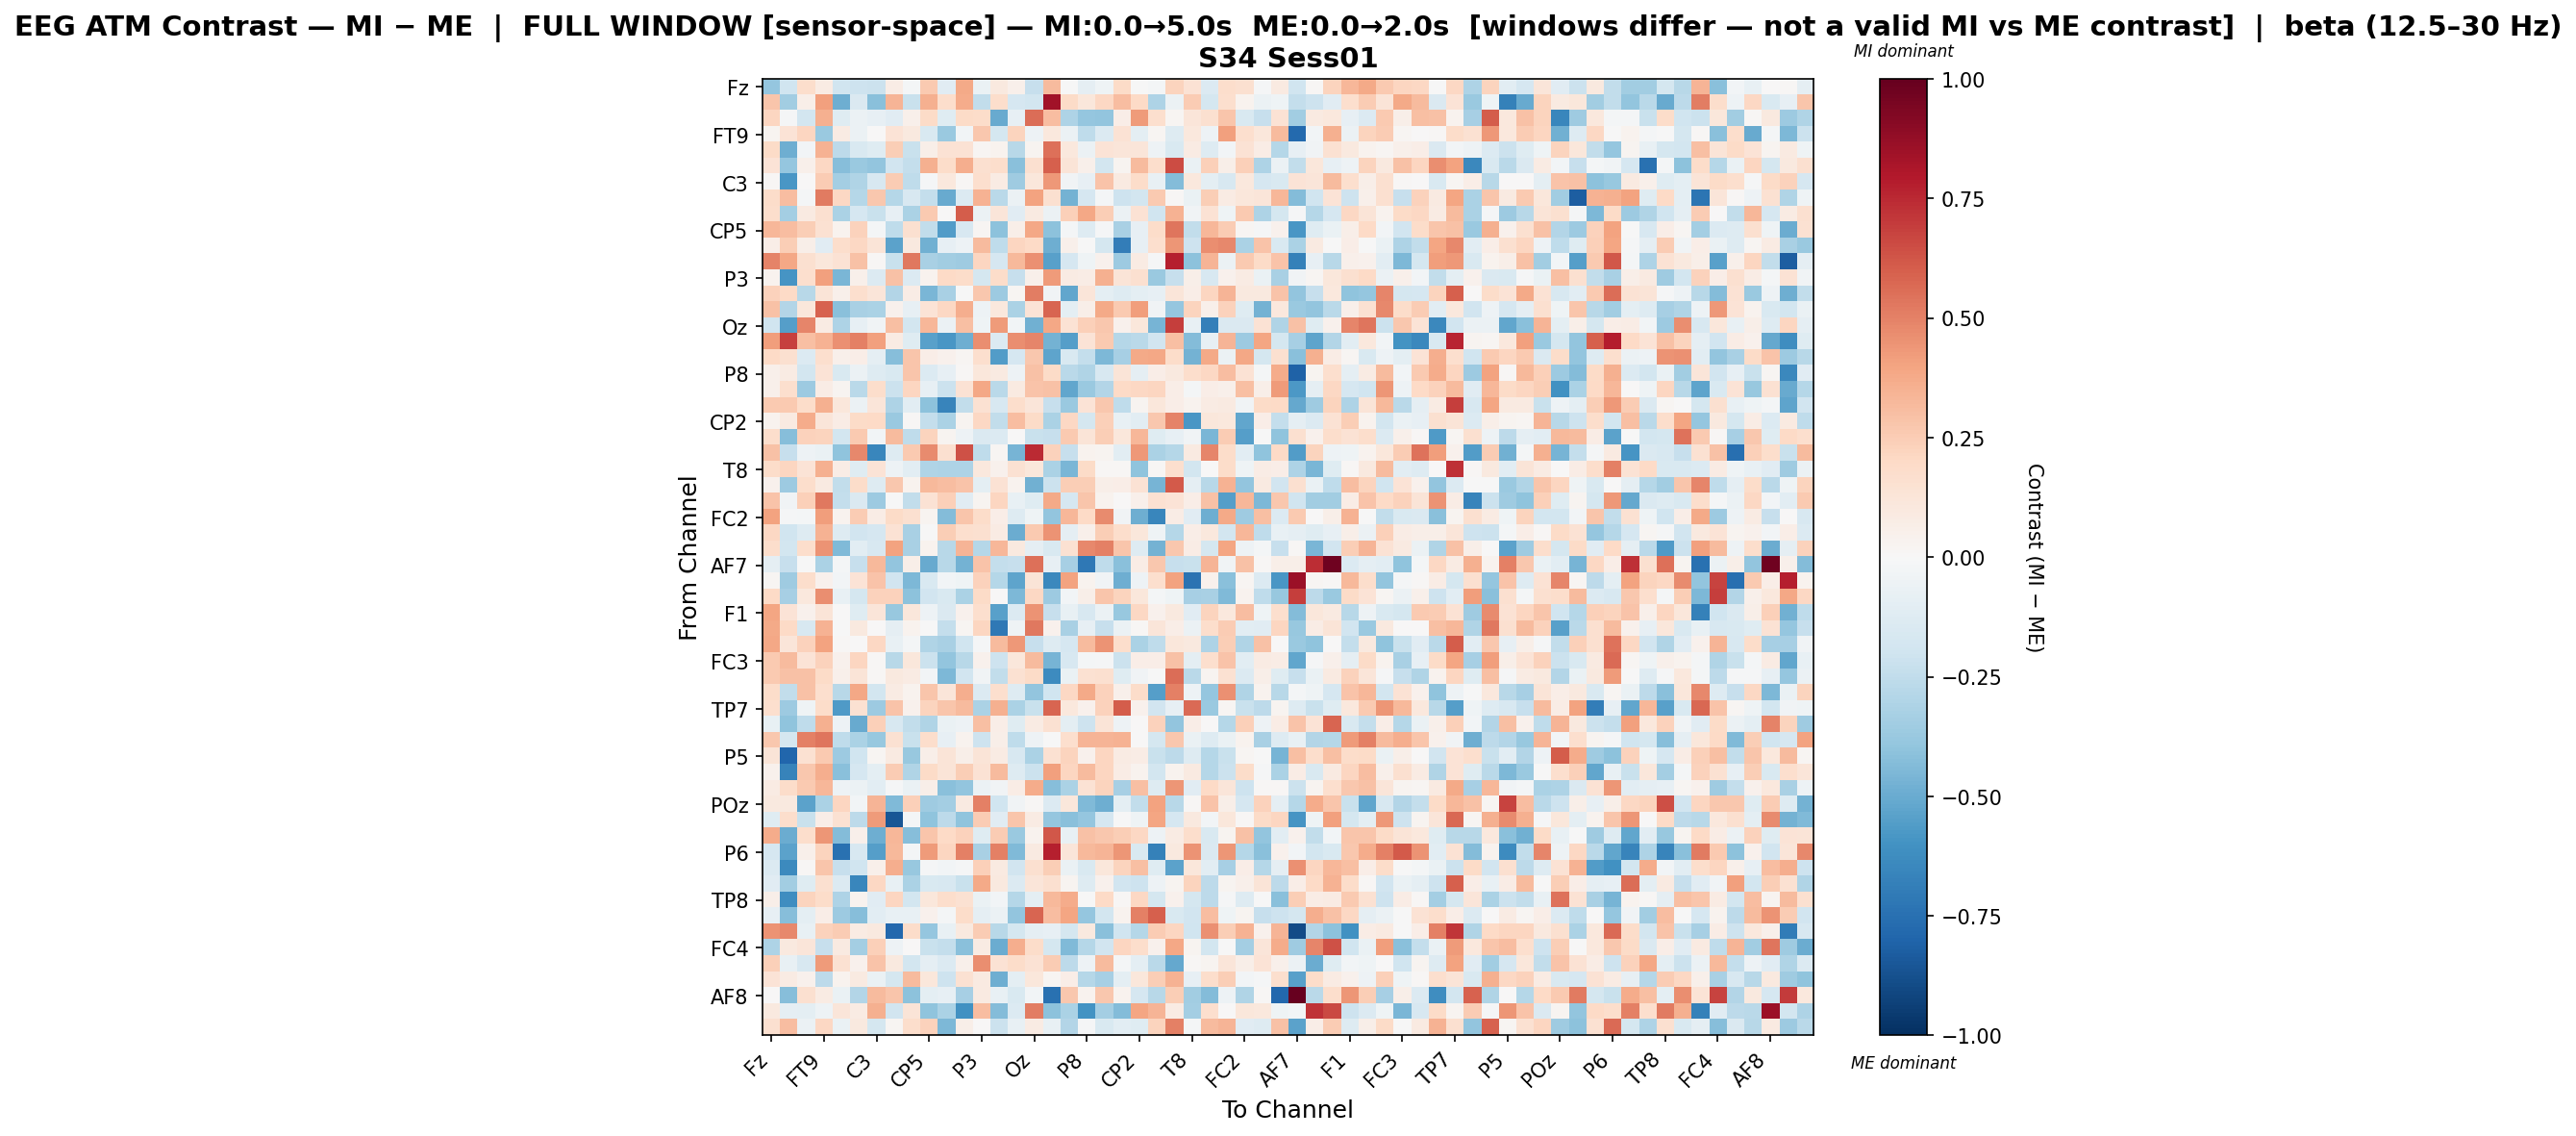

The data file committed next to this chart (first rows):
, Fz, F3, F7, FT9, FC5, FC1, C3, T7, TP9, CP5, CP1, Pz, P3, P7, O1, Oz, O2, P4, P8, TP10, CP6, CP2, Cz
Fz, -0.3858, -0.2024, 0.1742, 0.0841, -0.197, -0.2052, -0.2135, 0.07721, -0.02263, 0.263, -0.1134, 0.3801, -0.0684, 0.1011, 0.05187, -0.2294, 0.3155, -0.007245, -0.09083, -0.04056, 0.1925, -0.002091, -0.0183
F3, 0.2775, -0.3514, 0.06091, 0.4112, -0.4859, -0.1417, -0.4188, 0.3361, -0.2242, 0.3579, 0.1747, 0.3711, -0.2457, 0.1719, -0.1692, -0.1862, 0.8415, 0.193, 0.1165, 0.2108, 0.3085, 0.1989, -0.309
F7, 0.2124, -0.01009, -0.1808, 0.355, -0.1216, -0.05862, -0.08008, -0.1172, 0.05447, 0.1911, -0.1195, 0.1886, 0.184, -0.5044, -0.07978, 0.5623, 0.3124, -0.3092, -0.3901, -0.3942, 0.069, 0.4242, 0.1717
FT9, 0.02966, 0.139, 0.216, -0.3714, 0.08226, -0.05932, 5.3897944229725e-05, 0.1386, 0.09862, -0.153, -0.3698, -0.03057, 0.2679, -0.175, 0.2259, -0.04967, 0.1019, -0.06168, -0.2504, -0.1401, 0.1461, -0.09398, 0.02302
FC5, 0.1907, -0.4875, -0.02626, 0.3465, -0.2586, -0.154, -0.1239, 0.2478, -0.2211, 0.05686, 0.1431, 0.1466, 0.01598, 0.03714, -0.279, 0.02643, 0.5531, 0.107, -0.05917, 0.1395, 0.12, 0.123, -0.05213
FC1, 0.1365, -0.389, 0.0492, 0.2065, -0.4242, -0.3673, -0.3942, -0.1924, -0.2408, 0.3524, 0.1873, 0.3612, 0.1587, 0.179, -0.4214, 0.164, 0.5938, 0.1287, 0.05436, -0.1859, 0.02698, 0.3194, 0.1724
C3, 0.01538, -0.5858, 0.005444, 0.2557, -0.3377, -0.2981, -0.1587, 0.2539, -0.2542, -0.01299, 0.1029, 0.01366, 0.1667, 0.07823, -0.3534, 0.1127, 0.4351, -0.03692, -0.07879, 0.2817, 0.08641, 0.184, -0.07212
T7, 0.1875, 0.3053, -0.02333, 0.5193, 0.2035, -0.2819, 0.2731, -0.289, -0.1628, -0.2415, -0.5073, -0.137, 0.3515, -0.2669, -0.05752, 0.4045, 0.1621, -0.4722, -0.1705, -0.02002, -0.2039, -0.182, 0.2595
TP9, 0.1732, -0.3363, 0.09088, 0.1586, -0.3197, -0.1665, -0.2199, -0.07876, -0.3179, 0.2644, 0.001486, 0.6033, -0.05576, 0.1195, -0.1115, 0.086, -0.06141, 0.24, 0.3851, 0.2454, -0.05821, 0.1477, -0.2003
CP5, 0.3298, 0.3076, 0.2454, 0.1526, 0.03823, 0.2331, -0.01775, -0.2536, 0.1635, -0.2488, -0.5618, -0.1568, 0.02029, -0.4099, 0.05645, 0.3839, -0.4075, -0.02094, -0.1281, -0.009718, -0.324, -0.07874, 0.183
CP1, 0.06324, 0.2475, 0.05915, -0.115, 0.1781, 0.2094, 0.1313, -0.5323, 0.09615, -0.4814, -0.08493, -0.05356, 0.3189, -0.2549, 0.2117, 0.1955, -0.485, 0.05096, -0.007364, -0.1741, -0.6903, -0.085, 0.1695
Pz, 0.4955, 0.3857, 0.1589, 0.1115, 0.1433, 0.2891, 0.01296, -0.2211, 0.5262, -0.3246, -0.344, -0.3577, 0.2167, -0.1661, 0.3243, 0.4533, -0.5465, -0.171, -0.04065, 0.04675, -0.3663, 0.07885, -0.01327
P3, 0.0338, -0.5865, 0.1662, 0.4069, -0.4604, 0.05305, -0.1405, 0.2911, -0.1397, 0.03883, 0.2004, 0.1842, -0.1791, 0.1813, -0.2301, 0.05119, 0.4266, 0.08204, 0.07094, 0.3554, 0.1285, 0.1597, -0.375
P7, 0.2336, 0.202, -0.2787, 0.1325, 0.05293, 0.165, 0.1174, -0.2892, 0.07593, -0.454, -0.321, -0.002731, 0.2704, -0.3624, 0.02327, 0.5102, -0.03356, -0.5184, 0.1228, -0.09845, -0.1267, -0.09879, -0.07817
O1, 0.2893, -0.2939, 0.1141, 0.59, -0.4214, -0.3244, -0.3196, 0.04236, -0.08045, 0.1369, 0.2064, 0.3595, -0.05077, 0.1067, -0.3196, 0.1337, 0.5804, -0.09558, 0.05617, 0.3804, 0.2645, 0.4145, -0.0382
Oz, -0.1992, -0.5483, 0.4885, 0.08375, -0.3076, -0.08282, -0.03282, 0.3041, -0.1863, 0.3308, -0.05591, 0.304, -0.04298, 0.4263, -0.02706, -0.4778, 0.3894, 0.1449, 0.2353, 0.2676, 0.04566, 0.1124, -0.4638
O2, 0.4216, 0.6815, 0.2987, 0.3454, 0.4569, 0.5063, 0.4102, 0.07959, -0.1231, -0.5412, -0.5835, -0.4895, 0.4617, -0.1386, 0.4612, 0.4872, -0.4725, -0.5529, 0.1354, 0.2587, -0.287, -0.2681, -0.1928
P4, 0.1971, 0.1623, -0.1335, 0.1716, 0.0475, 0.06456, -0.09024, -0.4269, 0.279, 0.06968, 0.03926, 0.02175, 0.1663, -0.5598, -0.1694, 0.2678, -0.5311, -0.1534, -0.2419, -0.4512, -0.332, 0.3823, 0.3837
P8, 0.04904, 0.08272, -0.1819, 0.1374, -0.1502, -0.05868, -0.1261, -0.1506, 0.2735, -0.1374, -0.08529, 0.01431, 0.1121, 0.09097, -0.04707, 0.2918, 0.1896, -0.2715, -0.2999, -0.1587, 0.1306, -0.08613, 0.06552
TP10, 0.05455, 0.1654, -0.3606, 0.07054, 0.02777, -0.2713, 0.1754, -0.2177, 0.2129, -0.08011, -0.2185, 0.1414, 0.3839, -0.2727, 0.09101, 0.2891, 0.2946, -0.5205, -0.3728, -0.2947, 0.1956, 0.2081, 0.216
CP6, 0.2612, 0.2656, 0.1845, 0.3593, 0.1146, -0.06069, 0.1226, -0.3082, -0.1049, -0.4108, -0.659, -0.2427, 0.1491, -0.1613, 0.1752, 0.1239, -0.2312, -0.3696, 0.1343, 0.2676, -0.2508, 0.0244, 0.1146
CP2, 0.03489, 0.09125, 0.3708, 0.1222, 0.0725, 0.194, 0.1954, -0.3749, 0.01389, -0.2385, -0.319, 0.02406, 0.2072, -0.2457, 0.3096, 0.195, -0.315, 0.2058, -0.1796, 0.24, -0.07559, -0.1071, 0.2665
Cz, 0.1768, -0.4273, 0.23, 0.2235, -0.1805, 0.26, -0.03078, 0.3189, -0.2547, 0.2252, 0.02731, -0.04913, -0.1481, -0.1329, 0.005153, -0.2261, -0.2274, 0.2594, 0.1254, 0.2489, 0.1142, 0.3341, -0.1227
C4, 0.2961, -0.2311, -0.05463, -0.06528, -0.404, 0.4771, -0.654, -0.1316, 0.2596, 0.4742, 0.1567, 0.6343, -0.2566, 0.01816, -0.4631, 0.7477, 0.2294, -0.2272, 0.0379, 0.02426, -0.1063, 0.4305, -0.3156
T8, 0.1844, 0.2129, 0.1349, 0.3567, 0.07148, -0.1219, 0.1354, -0.05395, -0.1064, -0.2988, -0.3049, -0.3122, 0.1041, 0.04412, 0.1503, 0.1122, -0.3135, -0.4538, 0.1952, 0.01252, 0.01218, -0.405, 0.009688
FT10, 0.03957, -0.361, 0.1723, 0.09108, -0.2478, 0.187, -0.1274, 0.2659, 0.03132, 0.3266, 0.3073, 0.2836, -0.1015, 0.1464, 0.03892, -0.4785, -0.2162, 0.2492, 0.2456, 0.05557, 0.06915, 0.1465, -0.4633
FC6, 0.2822, -0.03172, 0.2372, 0.5293, -0.2358, -0.1466, -0.3627, -0.0009498, -0.2495, 0.1425, 0.2395, -0.1128, 0.03077, 0.2156, -0.07286, -0.1176, 0.3772, -0.1658, 0.2797, 0.0342, 0.001253, 0.0511, 0.1559
FC2, 0.4022, -0.0118, -0.01795, 0.4208, 0.03302, 0.256, 0.0738, 0.193, 0.1611, 0.02668, -0.4297, 0.2804, 0.186, 0.06371, -0.1254, -0.03981, -0.3963, 0.3298, 0.2002, 0.4698, -0.03841, -0.4849, -0.6499
F4, 0.2064, -0.1989, -0.1259, 0.3472, -0.128, -0.1917, -0.1703, 0.1432, -0.326, -0.006987, 0.2459, 0.1704, 0.1637, 0.08384, -0.4939, 0.2627, 0.4479, -0.08835, 0.04718, 0.2432, 0.1761, 0.1165, -0.04399
F8, 0.1788, -0.1862, 0.1773, 0.4509, -0.4424, -0.1054, -0.1587, 0.4, -0.3276, 0.03463, -0.2805, 0.3437, -0.288, 0.3327, 0.1004, -0.08684, -0.1509, 0.1547, 0.4805, 0.5005, 0.2751, -0.1295, -0.4761
AF7, -0.08669, -0.2272, -0.004709, -0.3146, -0.02065, -0.2305, 0.3215, -0.3962, 0.05605, -0.5048, -0.2774, -0.4749, 0.2865, -0.2355, -0.2296, 0.5538, -0.08178, -0.3346, -0.7184, -0.2502, -0.4166, 0.07436, 0.2666
AF3, 0.01587, -0.3581, 0.1762, 0.04561, -0.02386, 0.14, 0.2816, -0.1944, -0.4492, -0.1525, -0.02507, -0.04672, 0.2291, -0.2891, -0.5261, 0.1292, -0.6446, 0.4028, 0.03371, -0.0366, -0.489, -0.0469, 0.17
AFz, 0.2028, -0.3359, 0.104, 0.4647, -0.07782, -0.1742, 0.2333, 0.2288, -0.4133, -0.1904, -0.1561, -0.3199, 0.19, 0.00698, -0.4484, 0.2087, -0.3606, -0.02428, 0.05976, 0.275, 0.2211, 0.1096, -0.01812
F1, 0.3943, 0.1381, 0.04154, 0.13, 0.004802, -0.1237, 0.1192, -0.3805, 0.1165, -0.04775, -0.1409, 0.04478, 0.1672, -0.5402, -0.1393, 0.4461, -0.2332, -0.07132, -0.163, -0.05711, -0.382, 0.2042, 0.03991
F5, 0.38, 0.1983, -0.1634, 0.3481, -0.002692, 0.1014, 0.004178, -0.08703, 0.03566, -0.002583, -0.241, 0.01624, 0.2146, -0.7186, -0.04214, 0.5242, 0.03993, -0.3208, -0.07944, -0.2332, -0.05635, 0.008768, 0.1199
FT7, 0.3845, 0.1198, 0.2309, 0.4051, 0.009171, 0.00135, 0.2057, -0.07555, -0.01788, -0.3009, -0.3231, -0.1998, -0.01519, 0.3187, 0.4349, -0.2329, -0.13, -0.166, 0.3191, 0.446, 0.1758, -0.3132, -0.257
FC3, 0.2614, 0.3163, 0.1348, 0.2266, 0.04276, 0.2127, 0.01507, -0.2745, 0.1157, -0.2135, -0.3981, -0.278, 0.04231, -0.2061, 0.1162, 0.3142, -0.4648, -0.1611, -0.01782, -0.00911, -0.2169, 0.06604, 0.06997
C1, 0.258, 0.2933, 0.2931, 0.1906, 0.04775, 0.1304, 0.01539, 0.09915, 0.0839, -0.02675, -0.4502, -0.1934, -0.03423, -0.246, 0.1494, 0.1892, -0.6294, -0.06332, 0.149, 0.1589, -0.1245, -0.0345, -0.00543
C5, 0.1854, -0.2484, 0.2963, 0.1714, -0.2812, 0.3855, -0.1847, 0.08068, 0.03787, 0.2803, 0.1234, 0.3598, -0.1376, 0.168, -0.1325, -0.3972, -0.1995, 0.2108, 0.3809, 0.2331, 0.0531, 0.1828, -0.5543
TP7, 0.1656, -0.3645, -0.04295, 0.1867, -0.5653, 0.1537, -0.3604, 0.2868, 0.03988, 0.2247, 0.2786, 0.3148, -0.3167, 0.3571, -0.3181, -0.2201, 0.5841, 0.1069, 0.04414, 0.2268, 0.6063, 0.0419, -0.1899
CP3, -0.07687, -0.4025, -0.2528, 0.359, -0.04709, -0.5075, 0.2401, -0.1574, -0.2423, -0.2982, -0.06769, -0.05116, 0.3019, 0.06691, -0.1218, 0.08259, 0.1485, -0.09549, -0.2064, 0.1294, -0.05253, 0.00612, 0.2269
P1, 0.2665, -0.1731, 0.505, 0.5373, -0.2558, -0.3154, -0.3811, 0.1502, -0.2198, 0.1796, -0.08411, 0.03508, -0.205, 0.05738, -0.25, -0.05138, -0.001779, 0.1675, 0.3412, 0.3437, 0.3483, 8.794290685797177e-05, -0.1784
P5, 0.1255, -0.793, 0.1547, 0.2599, -0.3614, -0.2013, 0.01916, 0.08957, -0.3779, 0.05496, 0.1266, 0.05774, 0.1254, 0.08365, -0.164, -0.313, 0.1519, 0.22, 0.04056, 0.213, 0.08301, 0.07745, -0.2191
PO7, 0.04508, -0.671, 0.2668, 0.3656, -0.4211, -0.1674, -0.09696, 0.2514, -0.2982, 0.1875, 0.127, 0.2486, 0.1473, 0.315, -0.1292, -0.2178, 0.4102, 0.2148, 0.3177, 0.2174, 0.07639, 0.03283, -0.1831
PO3, 0.08563, 0.1846, 0.2579, 0.3284, -0.05329, -0.05901, -0.1041, -0.01432, -0.06443, 0.05819, -0.4198, -0.3958, -0.05732, -0.03831, 0.07648, 0.3688, -0.4274, -0.3165, 0.1432, 0.2224, -0.3298, 0.3047, -0.1293
POz, 0.1011, 0.09381, -0.5349, -0.3135, 0.216, -0.02353, 0.3422, -0.4425, 0.2381, -0.3563, -0.3425, 0.09256, 0.5049, -0.1985, -0.03369, 0.01516, -0.1394, 0.1151, -0.4394, -0.4878, -0.09802, -0.247, 0.4027
PO4, -0.1218, 0.1786, -0.2237, 0.06421, 0.15, -0.2638, 0.423, -0.8584, -0.02166, -0.3987, -0.2626, -0.3992, 0.2504, -0.1106, 0.2759, 0.08071, -0.3876, -0.4197, -0.3877, -0.1673, -0.002345, -0.04296, 0.3934
PO8, 0.3681, -0.4934, 0.1766, 0.4432, -0.4326, 0.04874, -0.4888, 0.3339, -0.4219, 0.2809, 0.1958, 0.2295, -0.1234, 0.2547, -0.3736, 0.03255, 0.6224, -0.07519, 0.2892, 0.2661, 0.249, 0.2057, -0.04859
P6, -0.1688, -0.5343, 0.04697, 0.2218, -0.7484, -0.1572, -0.5511, 0.3253, -0.01618, 0.423, 0.2179, 0.505, -0.3276, 0.5054, -0.4416, 0.08784, 0.7777, 0.1174, 0.3267, 0.3392, 0.4434, -0.1537, -0.6777
CPz, -0.1365, -0.6356, 0.0138, 0.2744, -0.2279, -0.1974, 0.0517, 0.3669, -0.381, -0.008878, -0.0294, -0.01001, 0.2384, 0.09027, -0.1897, 0.1571, 0.2427, -0.0699, -0.1546, 0.1166, 0.2211, 0.3039, -0.1205
CP4, -0.1137, -0.3471, -0.1195, 0.1586, -0.1356, -0.6499, 0.2109, -0.07129, -0.3202, -0.1517, -0.1632, -0.2209, 0.3763, 0.1009, -0.1333, 0.1226, 0.1636, 0.03072, -0.1309, 0.04098, -0.1953, -0.2052, -0.0517
TP8, 0.06018, -0.625, 0.2215, 0.1809, -0.3108, 0.03319, -0.1136, 0.2117, -0.187, 0.1107, 0.1761, 0.1487, -0.06575, -0.02599, -0.2848, -0.1009, 0.3236, 0.3706, -0.005996, 0.1962, 0.009281, 0.2073, -0.1783
C6, -0.0834, -0.4286, -0.09623, 0.06584, -0.36, -0.4244, -0.1068, -0.07579, -0.07339, 0.04407, -0.02036, 0.1806, -0.0886, -0.05673, -0.3973, 0.5836, 0.3098, 0.3977, -0.3849, -0.1871, 0.03495, 0.5038, 0.6002
C2, 0.4527, 0.4801, -0.07219, 0.231, 0.2526, 0.08585, 0.095, -0.7821, 0.1874, -0.3861, -0.07643, 0.1002, 0.2558, -0.2795, -0.1732, -0.08748, -0.08471, -0.1767, 0.09877, -0.4151, -0.198, -0.2878, 0.2578
FC4, -0.3076, 0.09627, 0.118, -0.2331, 0.09339, -0.3395, 0.2376, -0.0488, 0.006046, -0.2205, -0.2402, -0.4149, 0.08054, -0.4958, 0.3594, 0.1818, -0.1739, -0.4376, -0.2816, -0.1909, 0.2138, 0.1721, 0.04467
FT8, 0.242, -0.0714, -0.1587, 0.4265, 0.1527, 0.04446, 0.2814, 0.0964, -0.1865, -0.08673, -0.1405, 0.04946, 0.4622, 0.1476, 0.1804, 0.1478, 0.2551, -0.2623, -0.04784, 0.3185, -0.02203, -0.0992, -0.2657
F6, 0.1393, 0.08276, 0.03938, -0.2598, 0.03329, 0.08928, -0.06797, -0.1791, 0.3161, 0.111, -0.2086, 0.1493, 0.08639, -0.4848, -0.101, 0.1136, 0.02113, 0.06715, -0.2813, -0.3346, -0.09422, 0.1152, 0.2433
AF8, 0.007171, -0.4278, 0.1565, 0.083, -0.06495, -0.2952, 0.319, 0.2807, -0.4077, -0.09501, -0.08169, -0.3333, 0.08769, -0.07068, -0.1552, -0.02514, -0.7473, 0.2725, 0.03186, 0.2664, 0.03146, -0.1663, -0.2793
AF4, 0.1006, -0.08876, -0.09596, -0.05207, 0.1186, 0.0784, 0.3551, -0.1946, 0.1305, -0.4058, -0.3202, -0.6062, 0.3118, -0.431, -0.1377, 0.5103, -0.4099, -0.3143, -0.6006, -0.3366, -0.4321, 0.3974, 0.3414
F2, 0.1577, 0.3072, -0.05564, 0.2031, -0.06393, 0.09745, -0.1735, 0.02086, 0.1732, 0.2305, -0.4474, 0.05696, 0.003123, -0.215, -0.07076, 0.08504, -0.07053, -0.2909, -0.01452, -0.1543, -0.1032, -0.1209, 0.2193
